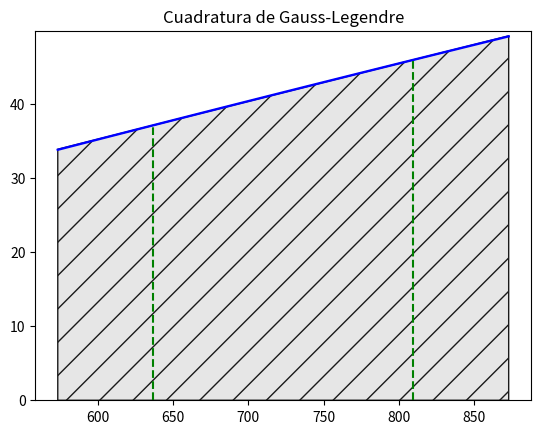

Source code (Python):
import numpy as np
from scipy.interpolate import lagrange
import matplotlib.pyplot as plt
from matplotlib.patches import Polygon

#cuadratura de 2 puntos
def cuadratura2(f,a,b):
    x1=(b-a)/2*(-1/np.sqrt(3))+(a+b)/2
    x2=(b-a)/2*(1/np.sqrt(3))+(a+b)/2
    r=(b-a)/2*(f(x1)+f(x2))
    return r

#funcion a integrar
def f(x):
    return 2.41+0.057195*x-4.3e-6*x**2

def grafica_cuadratura2(f,a,b):
    x = np.linspace(a, b)
    y = f(x)
    fig, ax = plt.subplots()
    ax.plot(x, y, 'b', linewidth=1.7)
    ax.set_ylim(bottom=0)
    
    x1=(b-a)/2*(-1/np.sqrt(3))+(a+b)/2
    x2=(b-a)/2*(1/np.sqrt(3))+(a+b)/2
    
    linea=lagrange(np.array([x1,x2]),np.array([f(x1),f(x2)]))
    
    ax.plot(np.array([x1,x1]),np.array([0,f(x1)]),'--g')
    ax.plot(np.array([x2,x2]),np.array([0,f(x2)]),'--g')
    
    ax.set_ylim(bottom=0)
    plt.title('Cuadratura')
    
    patterns=('/','x','/','\\','O','.','o','*','\\','/','-','x','+')
    
    verts = [(a, 0), (a,linea(a)),(b,linea(b)), (b, 0)]
    poly = Polygon(verts, facecolor='0.9', edgecolor='0.1',hatch=patterns[0])
    ax.add_patch(poly)

    plt.title('Cuadratura de Gauss-Legendre')
    fig.savefig("int_cuadratura2.pdf", bbox_inches='tight')
    return plt

def main():
    a=300+273.15 #limite inferior
    b=600+273.15 #limite superior
    area=cuadratura2(f,a,b)
    print('integral = ',area)
    g=grafica_cuadratura2(f,a,b)
    g.show()
    
if __name__ == "__main__": main()